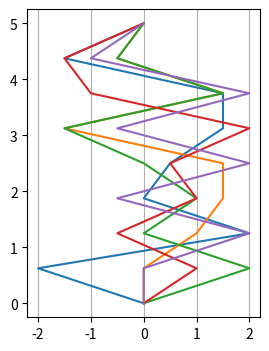

Write Python code to recreate this figure.
import numpy as np
import matplotlib.pyplot as plt
import random as rdm

##values
number = 2  #Division of ticks (i.e whole numbs, half, third etc)
x1 = 2      #upper bound
x0 = -x1    #lower bound
ti = 0      #start time
tf = 5      #finish time


##determinants

n = number * (x1 - x0) + 1     #number of steps
n = n
a = (tf-ti)/(n-1)                  #time step
points = np.linspace(x0,x1,n)  #spacial lattice points

x = points       #shorthand for lattice points



##path

def path_gen(xs, n, x0):
    path = np.zeros([n])
    path[0]=path[n-1] = x0
    for i in range(1,n-1):
        path[i]=rdm.choice(xs)
    return path

p_1 = path_gen(x, n, x[2])


###graph

samples = 5

#time points
ts = np.linspace(ti, tf, n)

plt.figure(figsize = [3, 4])

for i in range(0,samples):
    p = path_gen(x, n, x[4])
    plt.plot(p, ts)

plt.grid(axis = 'x')
plt.show()